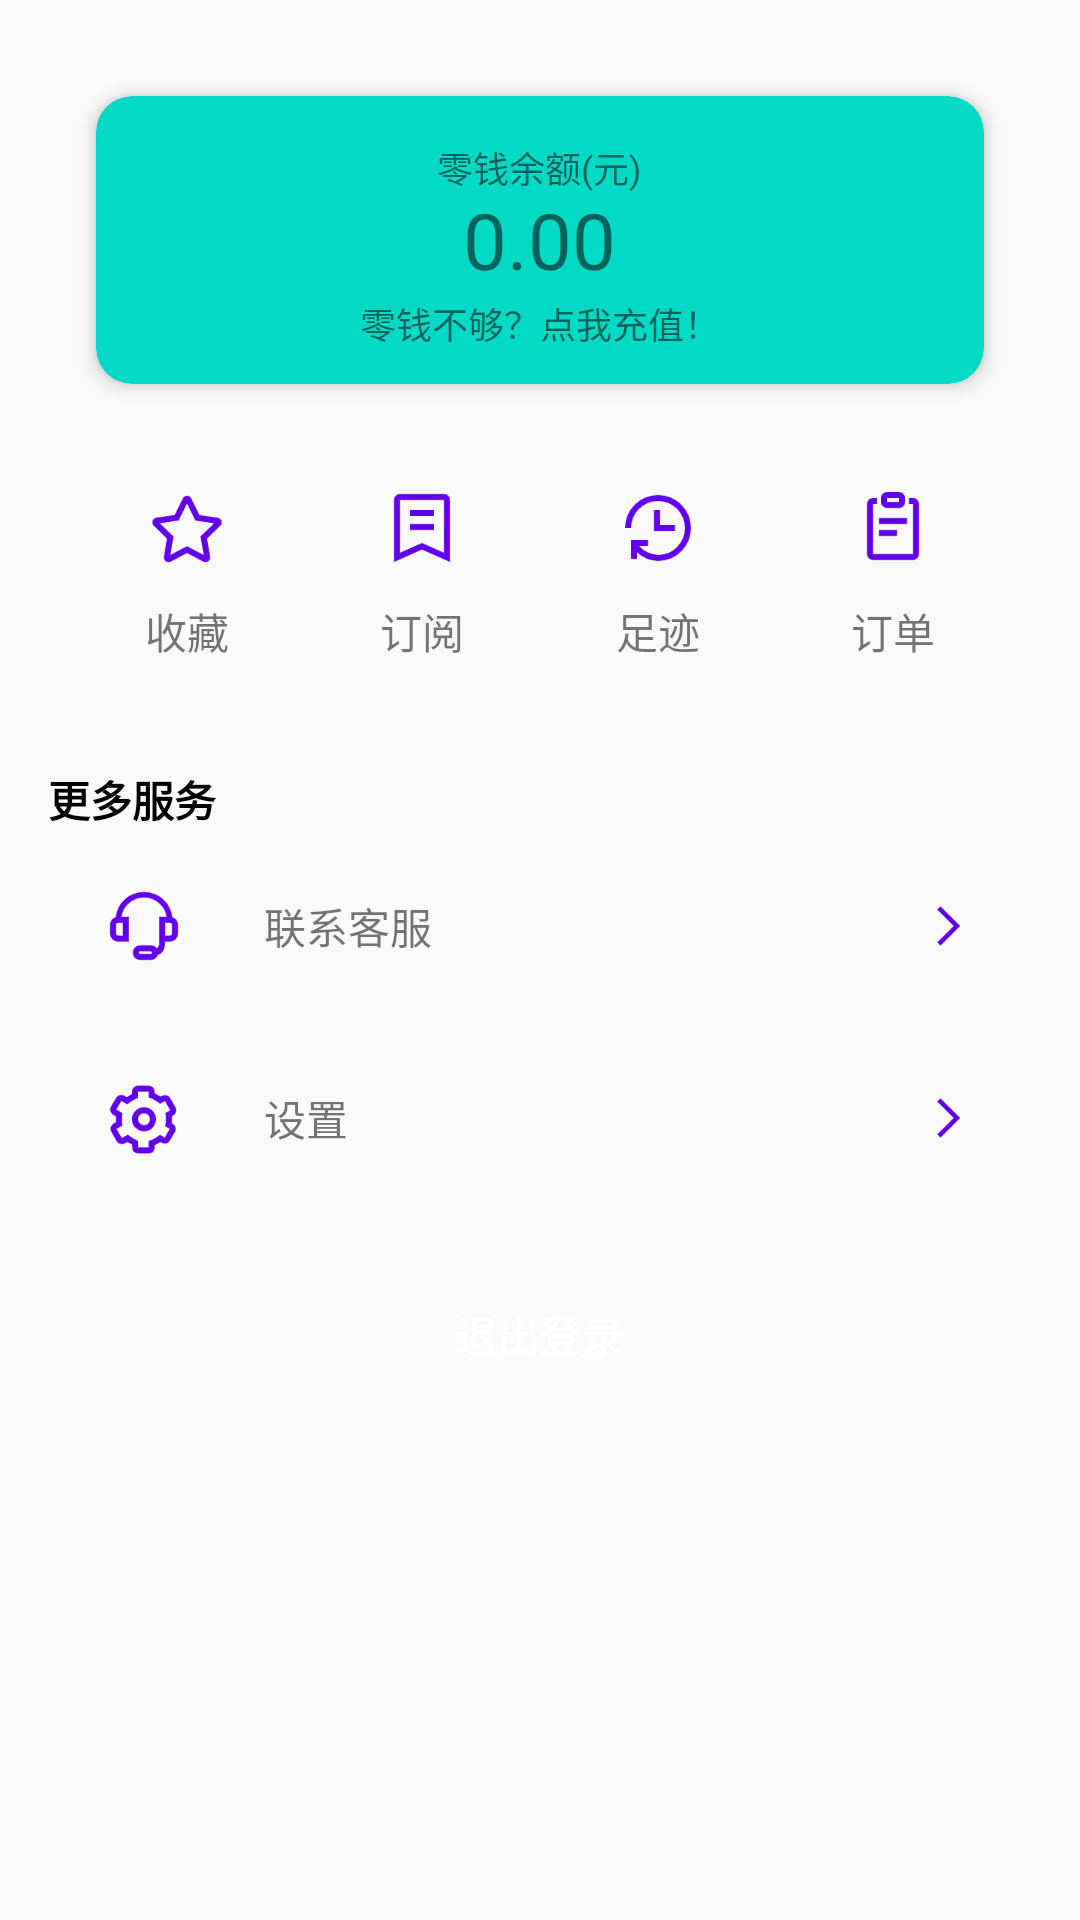

Produce the Android XML layout that renders to this screen, including the resource entries it uses.
<!-- AndroidManifest.xml: application theme Theme.AshCraft -->
<!-- res/layout/profile_body.xml -->
<?xml version="1.0" encoding="utf-8"?>
<androidx.constraintlayout.widget.ConstraintLayout xmlns:android="http://schemas.android.com/apk/res/android"
    xmlns:app="http://schemas.android.com/apk/res-auto"
    xmlns:tools="http://schemas.android.com/tools"
    android:layout_width="match_parent"
    android:layout_height="match_parent">

    <com.google.android.material.card.MaterialCardView
        android:id="@+id/moneyCard"
        android:layout_width="match_parent"
        android:layout_height="96dp"
        android:layout_marginStart="32dp"
        android:layout_marginTop="32dp"
        android:layout_marginEnd="32dp"
        android:backgroundTint="?attr/colorSecondary"
        android:clickable="true"
        app:cardCornerRadius="12dp"
        app:cardElevation="4dp"
        app:layout_constraintEnd_toEndOf="parent"
        app:layout_constraintStart_toStartOf="parent"
        app:layout_constraintTop_toTopOf="parent"
        android:focusable="true">

        <TextView
            android:id="@+id/textView5"
            android:layout_width="wrap_content"
            android:layout_height="wrap_content"
            android:layout_gravity="center"
            android:layout_marginBottom="24dp"
            android:text="@string/title_profile_wallet"
            android:textSize="12sp" />

        <TextView
            android:id="@+id/money"
            android:layout_width="wrap_content"
            android:layout_height="wrap_content"
            android:layout_gravity="center"
            android:text="0.00"
            android:textSize="26sp" />

        <TextView
            android:id="@+id/name"
            android:layout_width="wrap_content"
            android:layout_height="wrap_content"
            android:layout_gravity="center"
            android:layout_marginTop="28dp"
            android:text="零钱不够？点我充值！"
            android:textSize="12sp" />

    </com.google.android.material.card.MaterialCardView>

    <ImageView
        android:id="@+id/star"
        android:layout_width="32dp"
        android:layout_height="32dp"
        android:layout_marginTop="32dp"
        app:layout_constraintEnd_toStartOf="@+id/subscribe"
        app:layout_constraintHorizontal_bias="0.5"
        app:layout_constraintStart_toStartOf="parent"
        app:layout_constraintTop_toBottomOf="@+id/moneyCard"
        app:srcCompat="@drawable/icon_collection"
        app:tint="?attr/colorPrimary" />

    <TextView
        android:id="@+id/textView4"
        android:layout_width="wrap_content"
        android:layout_height="wrap_content"
        android:layout_marginTop="8dp"
        android:text="@string/title_profile_star"
        app:layout_constraintEnd_toEndOf="@+id/star"
        app:layout_constraintStart_toStartOf="@+id/star"
        app:layout_constraintTop_toBottomOf="@+id/star" />

    <ImageView
        android:id="@+id/subscribe"
        android:layout_width="32dp"
        android:layout_height="32dp"
        app:layout_constraintBottom_toBottomOf="@+id/star"
        app:layout_constraintEnd_toStartOf="@+id/history"
        app:layout_constraintHorizontal_bias="0.5"
        app:layout_constraintStart_toEndOf="@+id/star"
        app:layout_constraintTop_toTopOf="@+id/star"
        app:layout_constraintVertical_bias="0.0"
        app:srcCompat="@drawable/bitmap_subscription"
        app:tint="?attr/colorPrimary" />

    <TextView
        android:id="@+id/textView6"
        android:layout_width="wrap_content"
        android:layout_height="wrap_content"
        android:layout_marginTop="8dp"
        android:text="@string/title_profile_subscribe"
        app:layout_constraintEnd_toEndOf="@+id/subscribe"
        app:layout_constraintStart_toStartOf="@+id/subscribe"
        app:layout_constraintTop_toBottomOf="@+id/subscribe" />

    <ImageView
        android:id="@+id/history"
        android:layout_width="32dp"
        android:layout_height="32dp"
        app:layout_constraintBottom_toBottomOf="@+id/subscribe"
        app:layout_constraintEnd_toStartOf="@+id/order"
        app:layout_constraintHorizontal_bias="0.5"
        app:layout_constraintStart_toEndOf="@+id/subscribe"
        app:layout_constraintTop_toTopOf="@+id/subscribe"
        app:layout_constraintVertical_bias="1.0"
        app:srcCompat="@drawable/bitmap_history"
        app:tint="?attr/colorPrimary" />

    <ImageView
        android:id="@+id/order"
        android:layout_width="32dp"
        android:layout_height="32dp"
        app:layout_constraintBottom_toBottomOf="@+id/history"
        app:layout_constraintEnd_toEndOf="parent"
        app:layout_constraintHorizontal_bias="0.5"
        app:layout_constraintStart_toEndOf="@+id/history"
        app:layout_constraintTop_toTopOf="@+id/history"
        app:layout_constraintVertical_bias="0.0"
        app:srcCompat="@drawable/bitmap_order"
        app:tint="?attr/colorPrimary" />

    <TextView
        android:id="@+id/textView7"
        android:layout_width="wrap_content"
        android:layout_height="wrap_content"
        android:layout_marginTop="8dp"
        android:text="@string/title_profile_history"
        app:layout_constraintEnd_toEndOf="@+id/history"
        app:layout_constraintStart_toStartOf="@+id/history"
        app:layout_constraintTop_toBottomOf="@+id/history" />

    <TextView
        android:id="@+id/textView8"
        android:layout_width="wrap_content"
        android:layout_height="wrap_content"
        android:layout_marginTop="8dp"
        android:text="@string/title_profile_order"
        app:layout_constraintEnd_toEndOf="@+id/order"
        app:layout_constraintStart_toStartOf="@+id/order"
        app:layout_constraintTop_toBottomOf="@+id/order" />

    <ImageView
        android:id="@+id/service"
        android:layout_width="32dp"
        android:layout_height="32dp"
        android:layout_marginStart="32dp"
        android:layout_marginTop="16dp"
        app:layout_constraintStart_toStartOf="parent"
        app:layout_constraintTop_toBottomOf="@+id/textView12"
        app:srcCompat="@drawable/bitmap_service"
        app:tint="?attr/colorPrimary" />

    <TextView
        android:id="@+id/serviceTip"
        android:layout_width="wrap_content"
        android:layout_height="wrap_content"
        android:layout_marginStart="24dp"
        android:text="@string/title_profile_service"
        app:layout_constraintBottom_toBottomOf="@+id/service"
        app:layout_constraintStart_toEndOf="@+id/service"
        app:layout_constraintTop_toTopOf="@+id/service" />

    <ImageView
        android:id="@+id/setting"
        android:layout_width="32dp"
        android:layout_height="32dp"
        android:layout_marginTop="32dp"
        app:layout_constraintEnd_toEndOf="@+id/service"
        app:layout_constraintHorizontal_bias="0.0"
        app:layout_constraintStart_toStartOf="@+id/service"
        app:layout_constraintTop_toBottomOf="@+id/service"
        app:srcCompat="@drawable/bitmap_setting"
        app:tint="?attr/colorPrimary" />

    <TextView
        android:id="@+id/settingTip"
        android:layout_width="wrap_content"
        android:layout_height="wrap_content"
        android:text="@string/title_profile_settings"
        app:layout_constraintBottom_toBottomOf="@+id/setting"
        app:layout_constraintStart_toStartOf="@+id/serviceTip"
        app:layout_constraintTop_toTopOf="@+id/setting" />

    <ImageView
        android:id="@+id/imageView11"
        android:layout_width="24dp"
        android:layout_height="24dp"
        android:layout_marginEnd="32dp"
        app:layout_constraintBottom_toBottomOf="@+id/service"
        app:layout_constraintEnd_toEndOf="parent"
        app:layout_constraintTop_toTopOf="@+id/service"
        app:srcCompat="@drawable/bitmap_arrow_right"
        app:tint="?attr/colorPrimary" />

    <ImageView
        android:id="@+id/imageView12"
        android:layout_width="24dp"
        android:layout_height="24dp"
        app:layout_constraintBottom_toBottomOf="@+id/setting"
        app:layout_constraintEnd_toEndOf="@+id/imageView11"
        app:layout_constraintStart_toStartOf="@+id/imageView11"
        app:layout_constraintTop_toTopOf="@+id/setting"
        app:srcCompat="@drawable/bitmap_arrow_right"
        app:tint="?attr/colorPrimary" />

    <TextView
        android:id="@+id/textView12"
        android:layout_width="wrap_content"
        android:layout_height="wrap_content"
        android:layout_marginStart="16dp"
        android:layout_marginTop="64dp"
        android:text="@string/title_profile_more"
        android:textColor="@color/black"
        android:textStyle="bold"
        app:layout_constraintStart_toStartOf="parent"
        app:layout_constraintTop_toBottomOf="@+id/star" />

    <Button
        android:id="@+id/logout"
        android:layout_width="0dp"
        android:layout_height="wrap_content"
        android:layout_marginTop="32dp"
        android:layout_marginBottom="32dp"
        android:background="@drawable/btn_standard"
        android:textColor="@color/white"
        android:text="退出登录"
        app:layout_constraintEnd_toEndOf="@+id/moneyCard"
        app:layout_constraintStart_toStartOf="@+id/moneyCard"
        app:layout_constraintTop_toBottomOf="@+id/setting" />

</androidx.constraintlayout.widget.ConstraintLayout>
<!-- resources referenced by this layout -->
<resources>
  <color name="black">#FF000000</color>
  <color name="white">#FFFFFFFF</color>
  <!-- drawable bitmap_arrow_right: png bitmap (drawable, 951 bytes) -->
  <!-- drawable bitmap_history: png bitmap (drawable, 2690 bytes) -->
  <!-- drawable bitmap_order: png bitmap (drawable, 1532 bytes) -->
  <!-- drawable bitmap_service: png bitmap (drawable, 2591 bytes) -->
  <!-- drawable bitmap_setting: png bitmap (drawable, 3690 bytes) -->
  <!-- drawable bitmap_subscription: png bitmap (drawable, 1551 bytes) -->
  <!-- drawable btn_standard (drawable) -->
  <?xml version="1.0" encoding="utf-8"?>
  <selector xmlns:android="http://schemas.android.com/apk/res/android">
      <item android:drawable="@drawable/btn_standard_normal" android:state_pressed="false"/>
      <item android:drawable="@drawable/btn_standard_pressed" android:state_pressed="true"/>
  </selector>
  <!-- drawable icon_collection: png bitmap (drawable, 2898 bytes) -->
  <string name="title_profile_history">足迹</string>
  <string name="title_profile_more">更多服务</string>
  <string name="title_profile_order">订单</string>
  <string name="title_profile_service">联系客服</string>
  <string name="title_profile_settings">设置</string>
  <string name="title_profile_star">收藏</string>
  <string name="title_profile_subscribe">订阅</string>
  <string name="title_profile_wallet">零钱余额(元)</string>
  <style name="Theme.AshCraft" parent="Theme.MaterialComponents.DayNight.NoActionBar.Bridge">
          
          <item name="colorPrimary">@color/purple_500</item>
          <item name="colorPrimaryVariant">@color/purple_700</item>
          <item name="colorOnPrimary">@color/white</item>
          
          <item name="colorSecondary">@color/teal_200</item>
          <item name="colorSecondaryVariant">@color/teal_700</item>
          <item name="colorOnSecondary">@color/black</item>
          
          <item name="android:statusBarColor" tools:targetApi="l">?attr/colorPrimaryVariant</item>
          
      </style>
  <color name="purple_500">#FF6200EE</color>
  <color name="purple_700">#FF3700B3</color>
  <color name="teal_200">#FF03DAC5</color>
  <color name="teal_700">#FF018786</color>
</resources>
